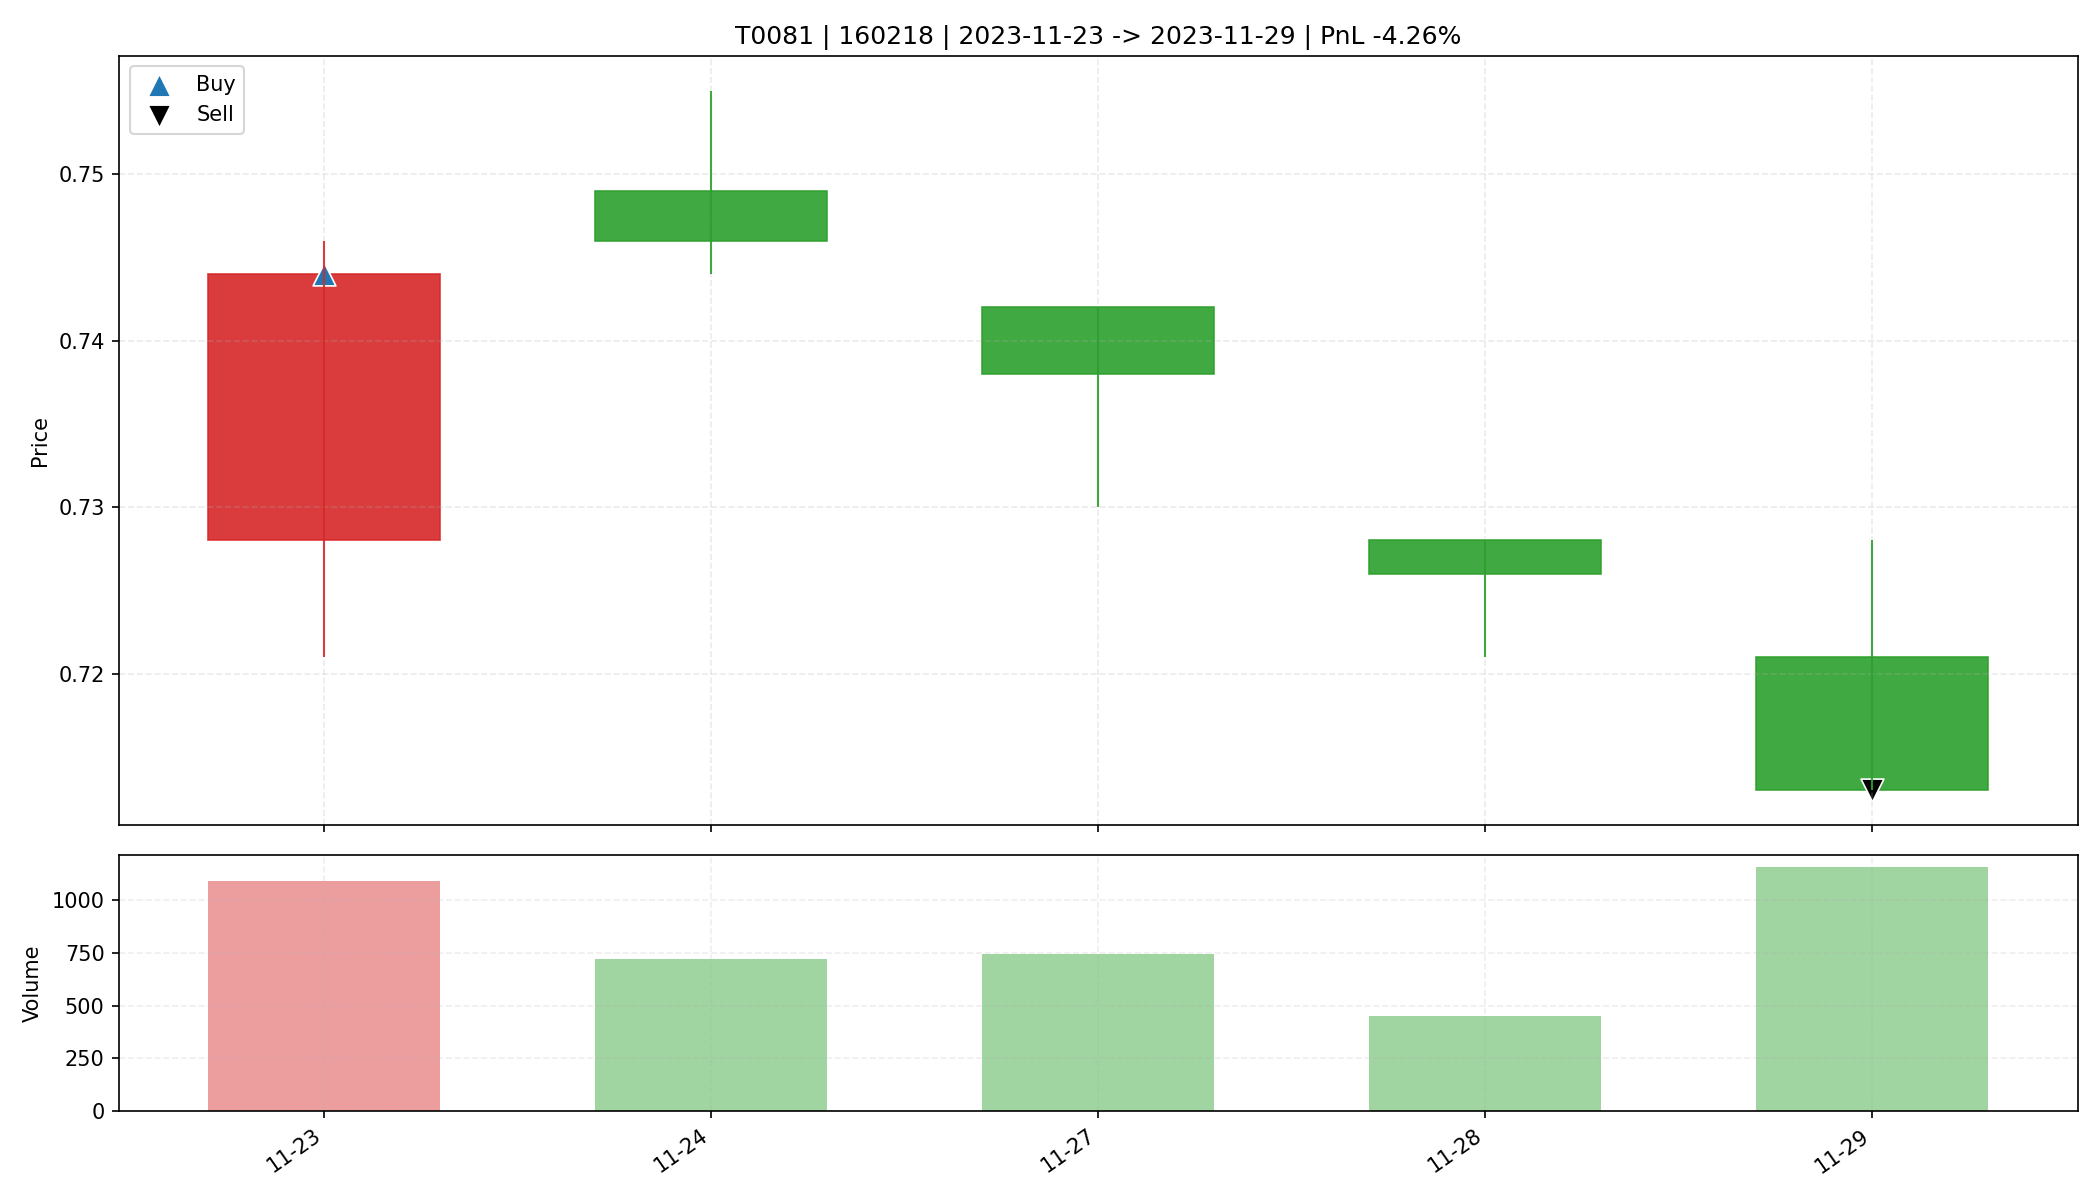

Data behind this chart, as committed beside it:
date, open, high, low, close, amount, volume, trade_id, code, buy_date, sell_date, buy_price, sell_price, matched_shares, buy_reason, sell_reason, sell_profit_pct, sell_hold_days, is_buy_day, is_sell_day, holding_day_index
2023-11-23, 0.728, 0.746, 0.721, 0.744, 80627, 1090, T0081, 160218, 2023-11-23, 2023-11-29, 0.744, 0.713, 31300, 前10日振幅3.9%, 阳线涨幅2.2%, 突破均线, 放量1.7倍(温和+爆发…, 收盘跌破防守线(0.721), -4.262, 4.0, True, False, 0
2023-11-24, 0.749, 0.755, 0.744, 0.746, 53681, 719.4, T0081, 160218, 2023-11-23, 2023-11-29, 0.744, 0.713, 31300, 前10日振幅3.9%, 阳线涨幅2.2%, 突破均线, 放量1.7倍(温和+爆发…, 收盘跌破防守线(0.721), -4.262, 4.0, False, False, 1
2023-11-27, 0.742, 0.742, 0.73, 0.738, 54443, 743.0, T0081, 160218, 2023-11-23, 2023-11-29, 0.744, 0.713, 31300, 前10日振幅3.9%, 阳线涨幅2.2%, 突破均线, 放量1.7倍(温和+爆发…, 收盘跌破防守线(0.721), -4.262, 4.0, False, False, 2
2023-11-28, 0.728, 0.728, 0.721, 0.726, 32478, 448.6, T0081, 160218, 2023-11-23, 2023-11-29, 0.744, 0.713, 31300, 前10日振幅3.9%, 阳线涨幅2.2%, 突破均线, 放量1.7倍(温和+爆发…, 收盘跌破防守线(0.721), -4.262, 4.0, False, False, 3
2023-11-29, 0.721, 0.728, 0.713, 0.713, 82867, 1157, T0081, 160218, 2023-11-23, 2023-11-29, 0.744, 0.713, 31300, 前10日振幅3.9%, 阳线涨幅2.2%, 突破均线, 放量1.7倍(温和+爆发…, 收盘跌破防守线(0.721), -4.262, 4.0, False, True, 4
